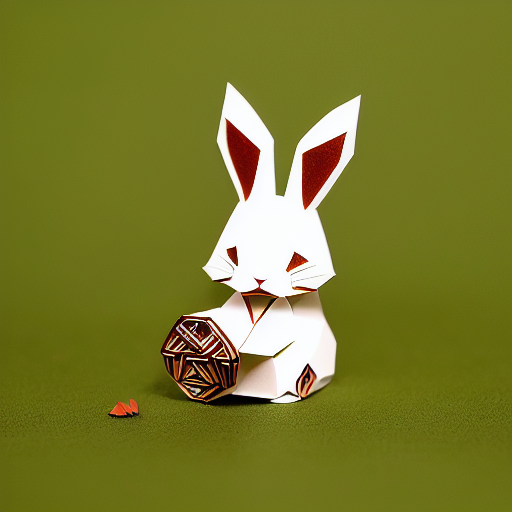
Generation parameters embedded in this image by AUTOMATIC1111 Stable Diffusion web UI or a fork of it (Forge, ...) (PNG 'parameters' text chunk):
(((masterpiece))), best quality,
((Chinese paper-cut art of a cute rabbit on grass)), ((Chinese paper-cut)), ((complicated paper-cut with many paper layers)), ((every paper layer with shadows)), (round red paper background), single color on each paper layer, front light, (detailed accurate rabbit face), (ancient Chinese copper coins as small pendant on background), three-dimensional
Negative prompt: ((blurry)), watermark, signature, text, weird face, human hands, human fingers
Steps: 32, Sampler: Euler a, CFG scale: 9.5, Seed: 1771400871, Size: 512x512, Model hash: bb725eaf2e, Model: protogenV22Anime_22